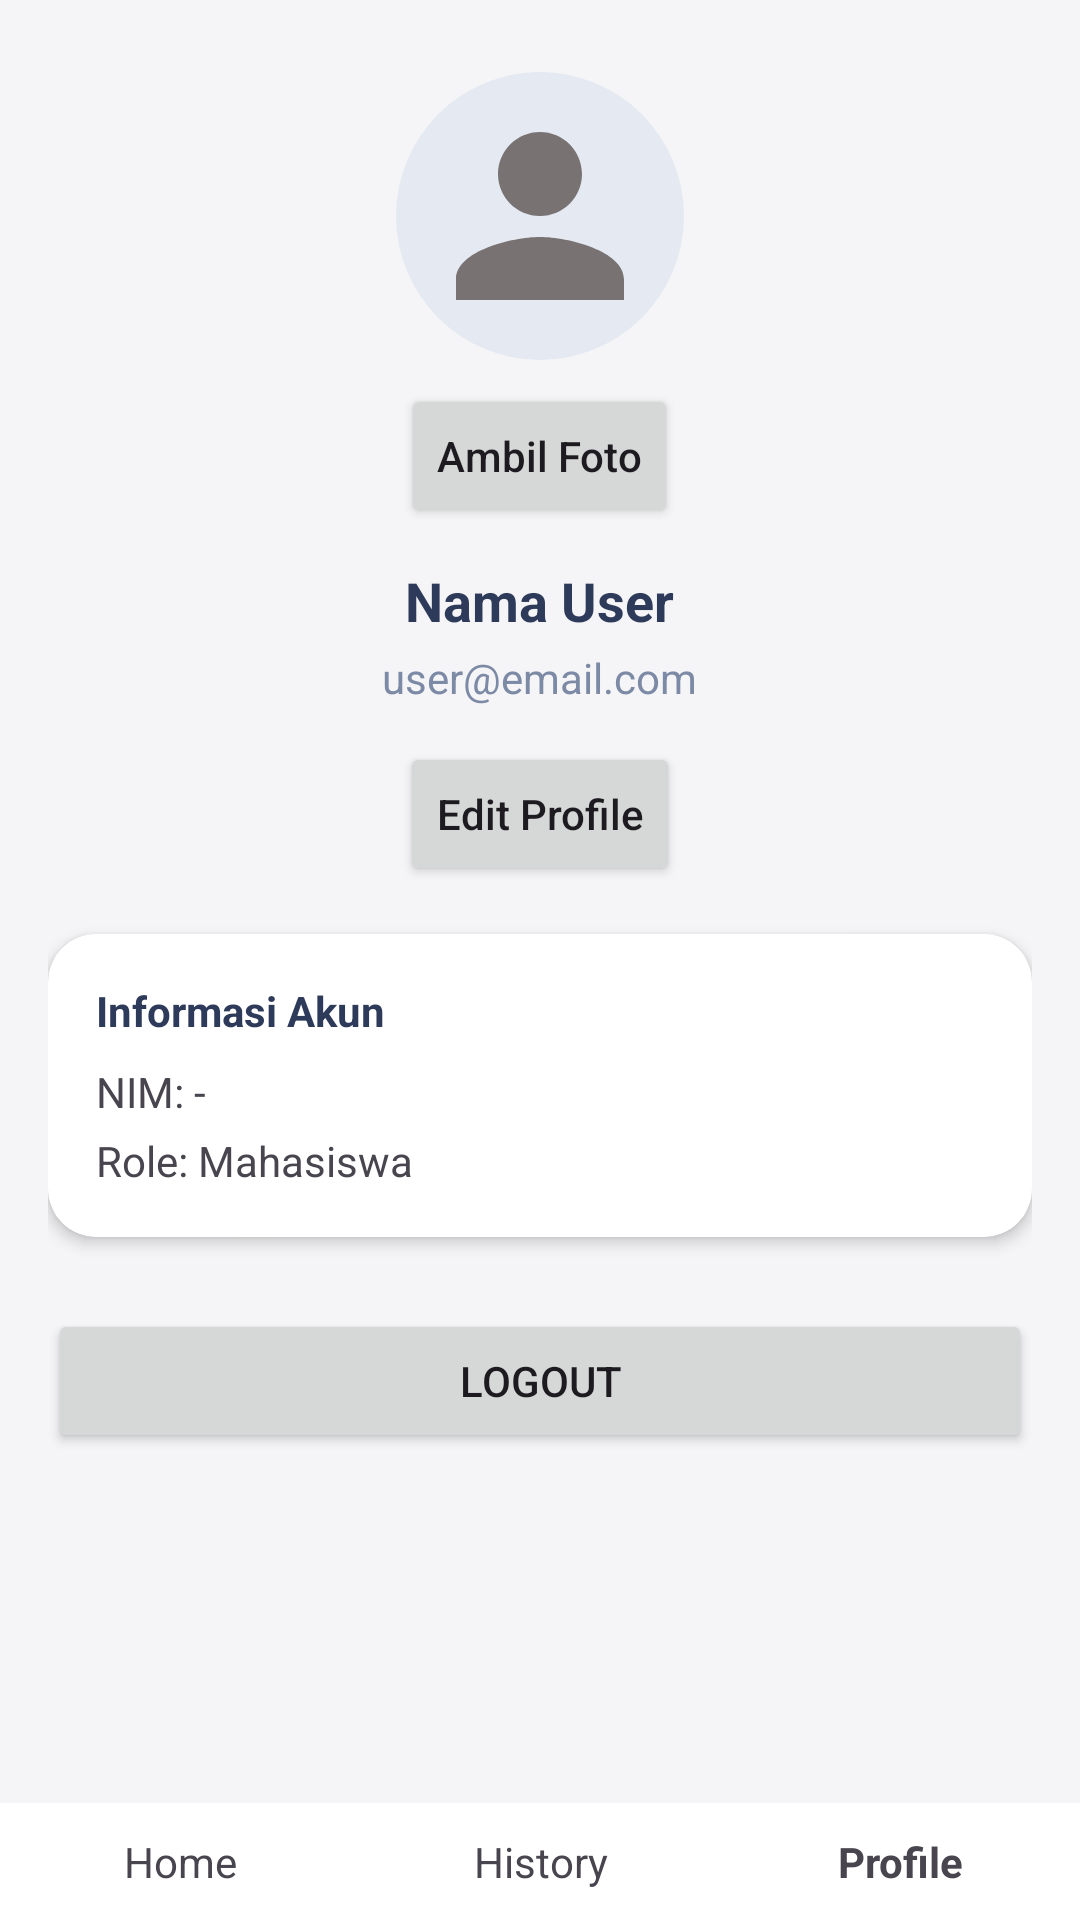

Layout XML and referenced resources for this Android screen:
<!-- AndroidManifest.xml: application theme Theme.CampusMind -->
<!-- res/layout/activity_user_profile.xml -->
<?xml version="1.0" encoding="utf-8"?>
<androidx.constraintlayout.widget.ConstraintLayout
    xmlns:android="http://schemas.android.com/apk/res/android"
    xmlns:app="http://schemas.android.com/apk/res-auto"
    android:layout_width="match_parent"
    android:layout_height="match_parent"
    android:background="#F5F5F7">

    
    <androidx.core.widget.NestedScrollView
        android:id="@+id/scroll_content"
        android:layout_width="0dp"
        android:layout_height="0dp"
        android:paddingHorizontal="16dp"
        android:paddingTop="24dp"
        android:paddingBottom="100dp"
        app:layout_constraintTop_toTopOf="parent"
        app:layout_constraintBottom_toTopOf="@id/bottom_nav"
        app:layout_constraintStart_toStartOf="parent"
        app:layout_constraintEnd_toEndOf="parent">

        
        <LinearLayout
            android:layout_width="match_parent"
            android:layout_height="wrap_content"
            android:orientation="vertical"
            android:gravity="center_horizontal">

            
            <ImageView
                android:id="@+id/img_avatar"
                android:layout_width="96dp"
                android:layout_height="96dp"
                android:background="@drawable/bg_avatar_circle"
                android:src="@drawable/ic_avatar_default"
                android:scaleType="centerCrop"
                android:padding="6dp"/>
            
<Button
    android:id="@+id/btn_take_photo"
    android:layout_width="wrap_content"
    android:layout_height="wrap_content"
    android:layout_marginTop="8dp"
    android:text="Ambil Foto"
    android:textAllCaps="false"/>

            
            <TextView
                android:id="@+id/tv_profile_name"
                android:layout_width="wrap_content"
                android:layout_height="wrap_content"
                android:layout_marginTop="12dp"
                android:text="Nama User"
                android:textSize="18sp"
                android:textStyle="bold"
                android:textColor="#2E3A59"/>

            
            <TextView
                android:id="@+id/tv_profile_email"
                android:layout_width="wrap_content"
                android:layout_height="wrap_content"
                android:layout_marginTop="4dp"
                android:text="user@email.com"
                android:textSize="14sp"
                android:textColor="#7C8AA5"/>

            
            <Button
                android:id="@+id/btn_edit_profile"
                android:layout_width="wrap_content"
                android:layout_height="wrap_content"
                android:layout_marginTop="12dp"
                android:text="Edit Profile"
                android:textAllCaps="false"/>

            
            <androidx.cardview.widget.CardView
                android:layout_width="match_parent"
                android:layout_height="wrap_content"
                android:layout_marginTop="16dp"
                app:cardCornerRadius="16dp"
                app:cardElevation="3dp">

                <LinearLayout
                    android:layout_width="match_parent"
                    android:layout_height="wrap_content"
                    android:orientation="vertical"
                    android:padding="16dp">

                    <TextView
                        android:layout_width="wrap_content"
                        android:layout_height="wrap_content"
                        android:text="Informasi Akun"
                        android:textStyle="bold"
                        android:textSize="14sp"
                        android:textColor="#2E3A59"/>

                    <TextView
                        android:id="@+id/tv_profile_nim"
                        android:layout_width="wrap_content"
                        android:layout_height="wrap_content"
                        android:layout_marginTop="8dp"
                        android:text="NIM: -"/>

                    <TextView
                        android:id="@+id/tv_profile_role"
                        android:layout_width="wrap_content"
                        android:layout_height="wrap_content"
                        android:layout_marginTop="4dp"
                        android:text="Role: Mahasiswa"/>
                </LinearLayout>

            </androidx.cardview.widget.CardView>

            
            <Button
                android:id="@+id/btn_logout"
                android:layout_width="match_parent"
                android:layout_height="wrap_content"
                android:layout_marginTop="24dp"
                android:text="Logout"/>

        </LinearLayout>
    </androidx.core.widget.NestedScrollView>

    
    <LinearLayout
        android:id="@+id/bottom_nav"
        android:layout_width="0dp"
        android:layout_height="wrap_content"
        android:orientation="horizontal"
        android:background="@color/cm_card_bg"
        android:paddingVertical="10dp"
        app:layout_constraintBottom_toBottomOf="parent"
        app:layout_constraintStart_toStartOf="parent"
        app:layout_constraintEnd_toEndOf="parent">

        <TextView
    android:id="@+id/nav_home"
    android:layout_width="0dp"
    android:layout_height="wrap_content"
    android:layout_weight="1"
    android:gravity="center"
    android:text="Home"/>

        <TextView
            android:id="@+id/nav_history"
            android:layout_width="0dp"
            android:layout_height="wrap_content"
            android:layout_weight="1"
            android:gravity="center"
            android:text="History"/>

        <TextView
            android:id="@+id/nav_profile"
            android:layout_width="0dp"
            android:layout_height="wrap_content"
            android:layout_weight="1"
            android:gravity="center"
            android:text="Profile"
            android:textStyle="bold"/>
    </LinearLayout>

</androidx.constraintlayout.widget.ConstraintLayout>
<!-- resources referenced by this layout -->
<resources>
  <color name="cm_card_bg">#FFFFFFFF</color>
  <!-- drawable bg_avatar_circle (drawable) -->
  <?xml version="1.0" encoding="utf-8"?>
  <shape xmlns:android="http://schemas.android.com/apk/res/android"
      android:shape="oval">
  
      <solid android:color="#E4E9F2" />
  
  </shape>
  <!-- drawable ic_avatar_default (drawable) -->
  <vector xmlns:android="http://schemas.android.com/apk/res/android" android:height="24dp" android:tint="#787272" android:viewportHeight="24" android:viewportWidth="24" android:width="24dp">
        
      <path android:fillColor="@android:color/white" android:pathData="M12,12c2.21,0 4,-1.79 4,-4s-1.79,-4 -4,-4 -4,1.79 -4,4 1.79,4 4,4zM12,14c-2.67,0 -8,1.34 -8,4v2h16v-2c0,-2.66 -5.33,-4 -8,-4z"/>
      
  </vector>
  <style name="Theme.CampusMind" parent="Base.Theme.CampusMind" />
  <style name="Base.Theme.CampusMind" parent="Theme.Material3.DayNight.NoActionBar">
          
          
      </style>
</resources>
